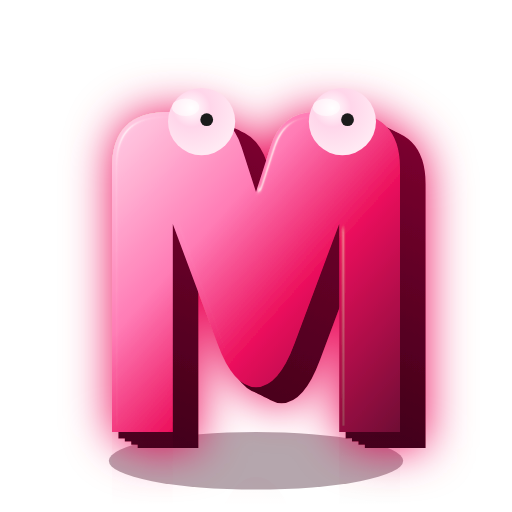
t = 0.00 s
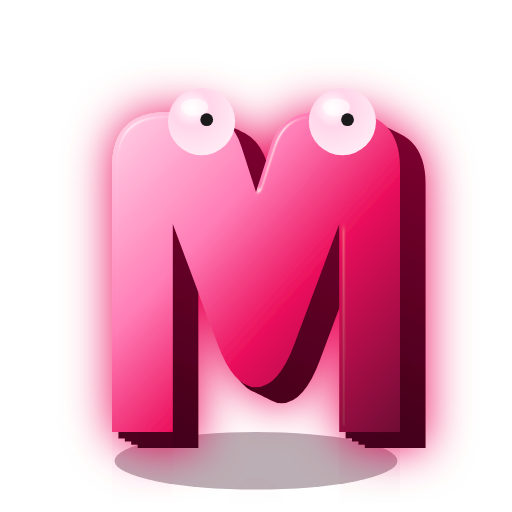
t = 1.01 s
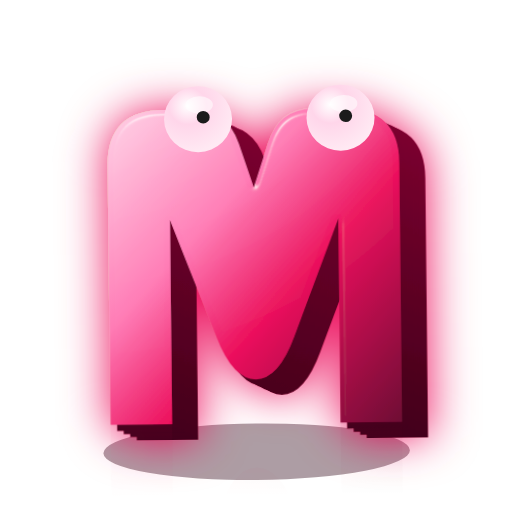
t = 1.95 s
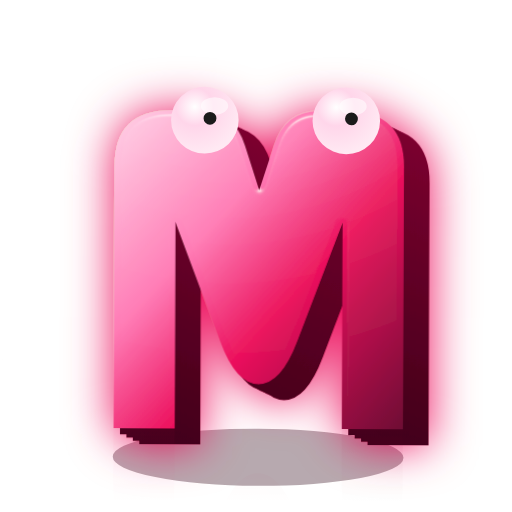
t = 2.90 s
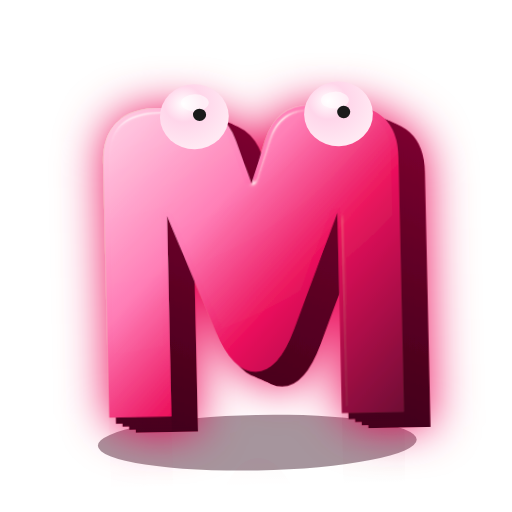
t = 3.90 s
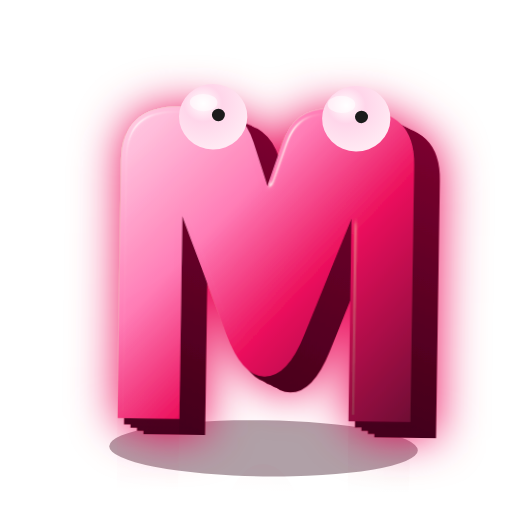
t = 5.08 s

The animated SVG that drew these frames (rendered in a browser with its animation timeline set to each time). Animation: 9 SMIL elements (animate=6,animateTransform=3); one cycle of 5.80 s, repeats indefinitely.

<svg width="280" height="280" viewBox="0 0 320 320" aria-labelledby="t4 d4" xmlns="http://www.w3.org/2000/svg">
  <desc id="d4">
    Glossy 3D M with springy bounce, squash, animated lighting, and floor reflection.
  </desc>
  <defs>
    <linearGradient id="frontChrome" x1="0" y1="0" x2="1" y2="1">
      <stop offset="0%" stop-color="#FFD0E6"/>
      <stop offset="35%" stop-color="#FF74B1"/>
      <stop offset="60%" stop-color="#EB0253"/>
      <stop offset="100%" stop-color="#660028"/>
    </linearGradient>
    <linearGradient id="sideDepth" x1="0" y1="0" x2="0" y2="1">
      <stop offset="0%" stop-color="#7E0030"/>
      <stop offset="100%" stop-color="#43001A"/>
    </linearGradient>
    <linearGradient id="specBeam" x1="0" y1="0" x2="1" y2="0" gradientUnits="userSpaceOnUse">
      <stop offset="0%" stop-color="#fff" stop-opacity="0"/>
      <stop offset="45%" stop-color="#fff" stop-opacity=".9"/>
      <stop offset="55%" stop-color="#fff"/>
      <stop offset="65%" stop-color="#fff" stop-opacity=".7"/>
      <stop offset="100%" stop-color="#fff" stop-opacity="0"/>
      <animate attributeName="gradientTransform" values="translate(-520,0); translate(520,0)" dur="3.6s" repeatCount="indefinite"/>
    </linearGradient>
    <linearGradient id="fadeDown" x1="0" y1="0" x2="0" y2="1">
      <stop offset="0%" stop-color="#fff" stop-opacity=".6"/>
      <stop offset="60%" stop-color="#fff" stop-opacity=".15"/>
      <stop offset="100%" stop-color="#fff" stop-opacity="0"/>
    </linearGradient>
    <filter id="aura4" x="-60%" y="-60%" width="220%" height="220%">
      <feGaussianBlur in="SourceAlpha" stdDeviation="2" result="b"/>
      <feFlood flood-color="#EB0253" flood-opacity=".95"/>
      <feComposite operator="in" in2="b"/>
      <feGaussianBlur stdDeviation="14"/>
      <feMerge>
        <feMergeNode/>
        <feMergeNode in="SourceGraphic"/>
      </feMerge>
    </filter>
    <filter id="bevel" x="-30%" y="-30%" width="160%" height="160%">
      <feGaussianBlur in="SourceAlpha" stdDeviation="1.6" result="map"/>
      <feSpecularLighting in="map" surfaceScale="4" specularConstant=".6" specularExponent="25" lighting-color="#fff" result="spec">
        <fePointLight x="-80" y="-60" z="120">
          <animate attributeName="x" values="-120;140;-120" dur="5.8s" repeatCount="indefinite"/>
        </fePointLight>
      </feSpecularLighting>
      <feComposite in="spec" in2="SourceGraphic" operator="in" result="specOnShape"/>
      <feMerge>
        <feMergeNode in="SourceGraphic"/>
        <feMergeNode in="specOnShape"/>
      </feMerge>
    </filter>
    <radialGradient id="sphere" cx="35%" cy="30%" r="70%">
      <stop offset="0%" stop-color="#fff"/>
      <stop offset="40%" stop-color="#FFD6EA"/>
      <stop offset="100%" stop-color="#FFE9F3"/>
    </radialGradient>
    <style>
      .tb{transform-box:fill-box;transform-origin:center}
    </style>
    <path id="M4" d="M70 270V105q0-35 35-35h18q21 0 28 22l9 28 9-28q7-22 28-22h18q35 0 35 35v165h-38V140l-28 75q-10 27-24 27t-24-27l-28-75v130Z"/>
    <mask id="reflectMask">
      <rect width="100%" height="100%" fill="url(#fadeDown)"/>
    </mask>
  </defs>
  <g id="rig" class="tb">
    <ellipse id="shadow" cx="160" cy="288" rx="92" ry="18" fill="#2a0013" opacity=".35" class="tb">
      <animate attributeName="rx" values="92; 100; 86; 96; 92" keyTimes="0; .25; .5; .75; 1" keySplines=".25 .8 .25 1; .25 .8 .25 1; .25 .8 .25 1; .25 .8 .25 1" dur="1.8s" repeatCount="indefinite"/>
      <animate attributeName="opacity" values=".35; .45; .3; .38; .35" dur="1.8s" repeatCount="indefinite"/>
    </ellipse>
    <g filter="url(#aura4)" class="tb">
      <g fill="url(#sideDepth)">
        <use href="#M4" transform="translate(16 10)"/>
        <use href="#M4" transform="translate(12 8)"/>
        <use href="#M4" transform="translate(8 6)"/>
        <use href="#M4" transform="translate(4 4)"/>
      </g>
      <g filter="url(#bevel)">
        <use href="#M4" fill="url(#frontChrome)"/>
        <use href="#M4" fill="#fff" opacity=".06"/>
      </g>
      <clipPath id="clipFront4">
        <use href="#M4"/>
      </clipPath>
      <g clip-path="url(#clipFront4)" opacity=".9">
        <path fill="url(#specBeam)" d="M-520 0H520v320H-520z"/>
      </g>
    </g>
    <g transform="translate(126 76)">
      <circle r="21" fill="url(#sphere)"/>
      <ellipse cx="-7" cy="-9" rx="8.5" ry="5.5" fill="#fff" opacity=".55">
        <animate attributeName="cx" values="-10;6;-10" dur="5.8s" repeatCount="indefinite"/>
      </ellipse>
      <circle r="4" cx="3.2" cy="-1.2" fill="#1b1b1b"/>
    </g>
    <g transform="translate(214 76)">
      <circle r="21" fill="url(#sphere)"/>
      <ellipse cx="-7" cy="-9" rx="8.5" ry="5.5" fill="#fff" opacity=".55">
        <animate attributeName="cx" values="-10;6;-10" dur="5.2s" repeatCount="indefinite"/>
      </ellipse>
      <circle r="4" cx="3.2" cy="-1.2" fill="#1b1b1b"/>
    </g>
    <g mask="url(#reflectMask)" opacity=".75">
      <use href="#M4" fill="url(#frontChrome)" transform="matrix(1 0 0 -1 0 540)"/>
      <path fill="url(#specBeam)" transform="matrix(1 0 0 -1 0 540)" opacity=".45" d="M0 0h320v320H0z"/>
    </g>
    <animateTransform attributeName="transform" type="translate" values="0 0; 0 -18; 0 0; 0 -9; 0 0" keyTimes="0; .28; .56; .78; 1" keySplines=".25 .8 .25 1; .25 .8 .25 1; .25 .8 .25 1; .25 .8 .25 1" dur="1.8s" repeatCount="indefinite"/>
    <animateTransform attributeName="transform" additive="sum" type="scale" values="1 1; 1.04 .94; 1 1; 1.02 .97; 1 1" keyTimes="0; .28; .56; .78; 1" keySplines=".25 .8 .25 1; .25 .8 .25 1; .25 .8 .25 1; .25 .8 .25 1" dur="1.8s" repeatCount="indefinite"/>
    <animateTransform attributeName="transform" additive="sum" type="rotate" values="0 160 160; -2 160 160; 0 160 160; 1 160 160; 0 160 160" keyTimes="0; .28; .56; .78; 1" keySplines=".25 .8 .25 1; .25 .8 .25 1; .25 .8 .25 1; .25 .8 .25 1" dur="1.8s" repeatCount="indefinite"/>
  </g>
</svg>
